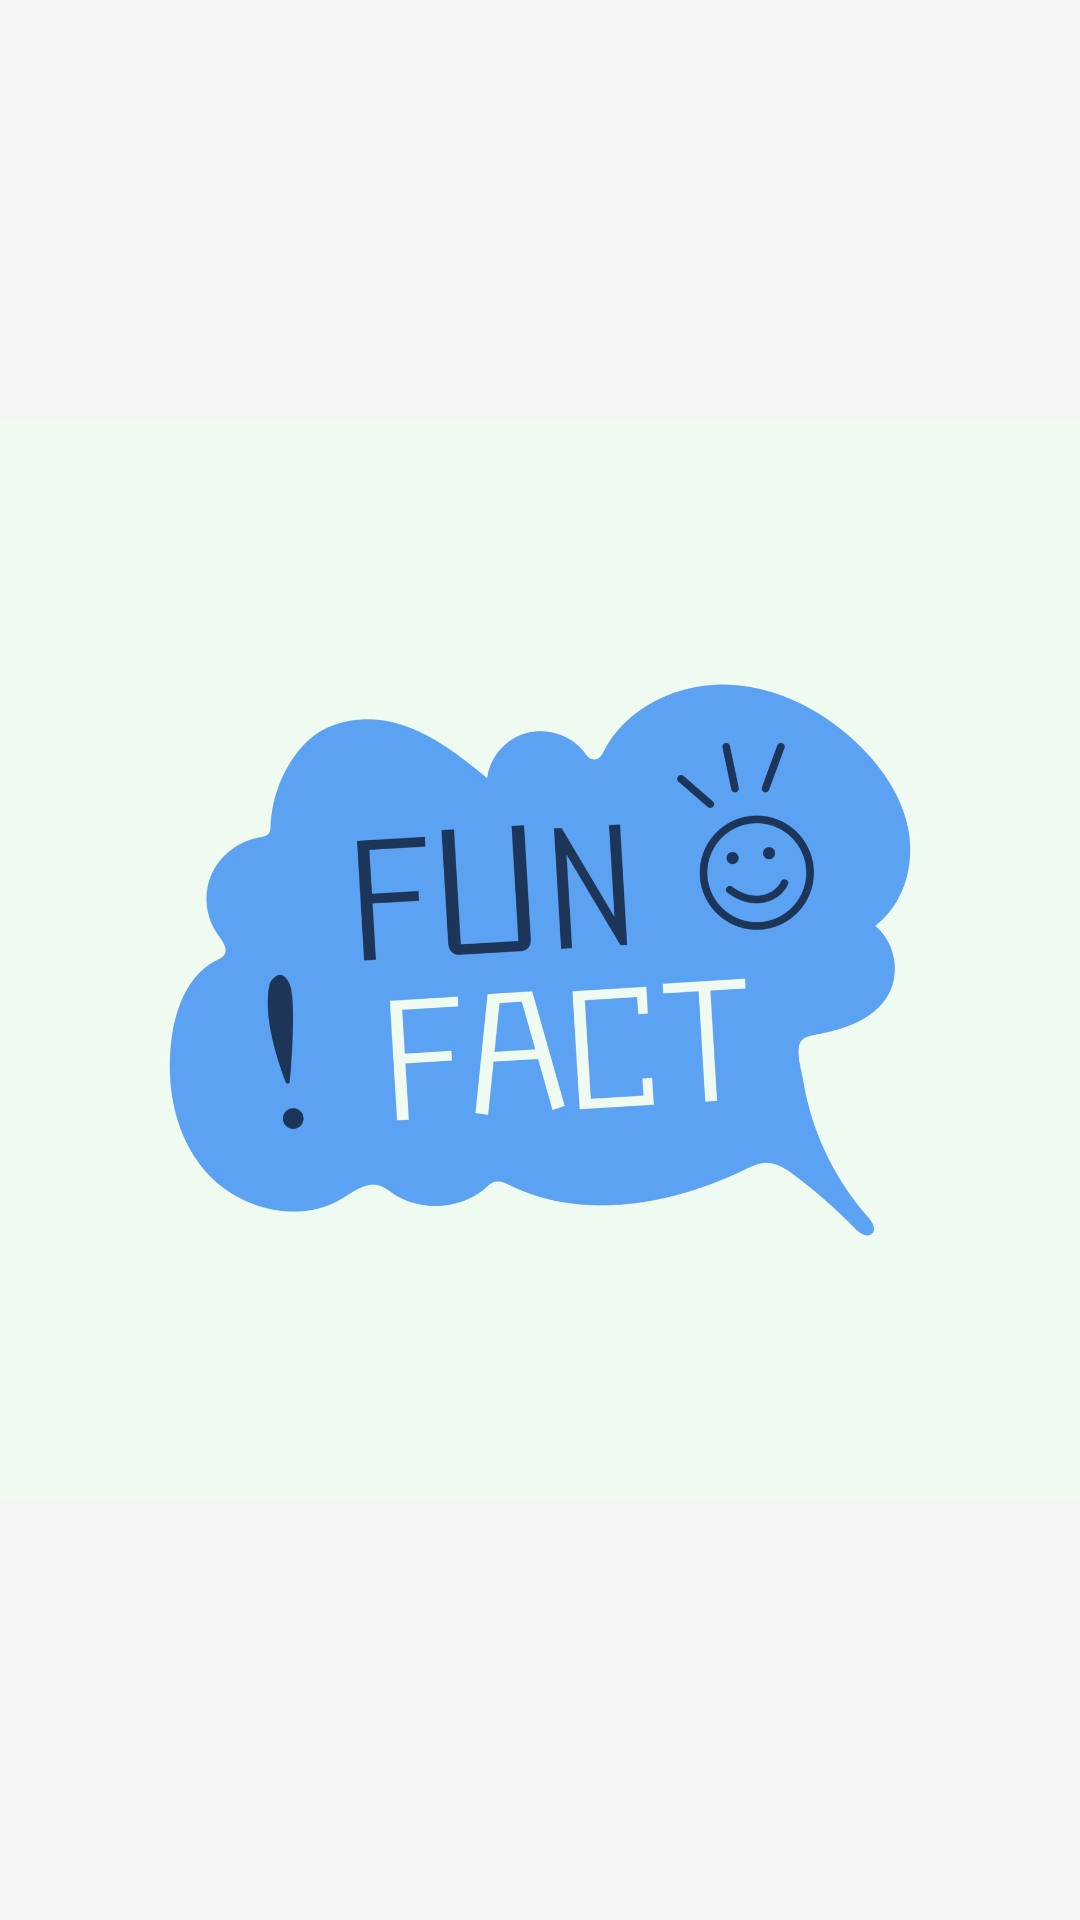

Write the Android layout XML for this screen, with the resource values it uses.
<!-- AndroidManifest.xml: application theme Theme.RandomFact -->
<!-- res/layout/activity_splash.xml -->
<?xml version="1.0" encoding="utf-8"?>
<androidx.constraintlayout.widget.ConstraintLayout xmlns:android="http://schemas.android.com/apk/res/android"
    xmlns:app="http://schemas.android.com/apk/res-auto"
    xmlns:tools="http://schemas.android.com/tools"
    android:layout_width="match_parent"
    android:layout_height="match_parent">

    <ImageView
        android:id="@+id/imageView"
        android:layout_width="0dp"
        android:layout_height="wrap_content"
        android:background="#F5F5F5"
        app:layout_constraintBottom_toBottomOf="parent"
        app:layout_constraintEnd_toEndOf="parent"
        app:layout_constraintStart_toStartOf="parent"
        app:layout_constraintTop_toTopOf="parent"
        app:srcCompat="@drawable/splash" />
</androidx.constraintlayout.widget.ConstraintLayout>
<!-- resources referenced by this layout -->
<resources>
  <!-- drawable splash: png bitmap (drawable, 429111 bytes) -->
  <style name="Theme.RandomFact" parent="Base.Theme.RandomFact">
          <item name="colorPrimary">@color/blue</item>
      </style>
  <style name="Base.Theme.RandomFact" parent="Theme.Material3.DayNight.NoActionBar" />
  <color name="blue">#4B8EEF</color>
</resources>
